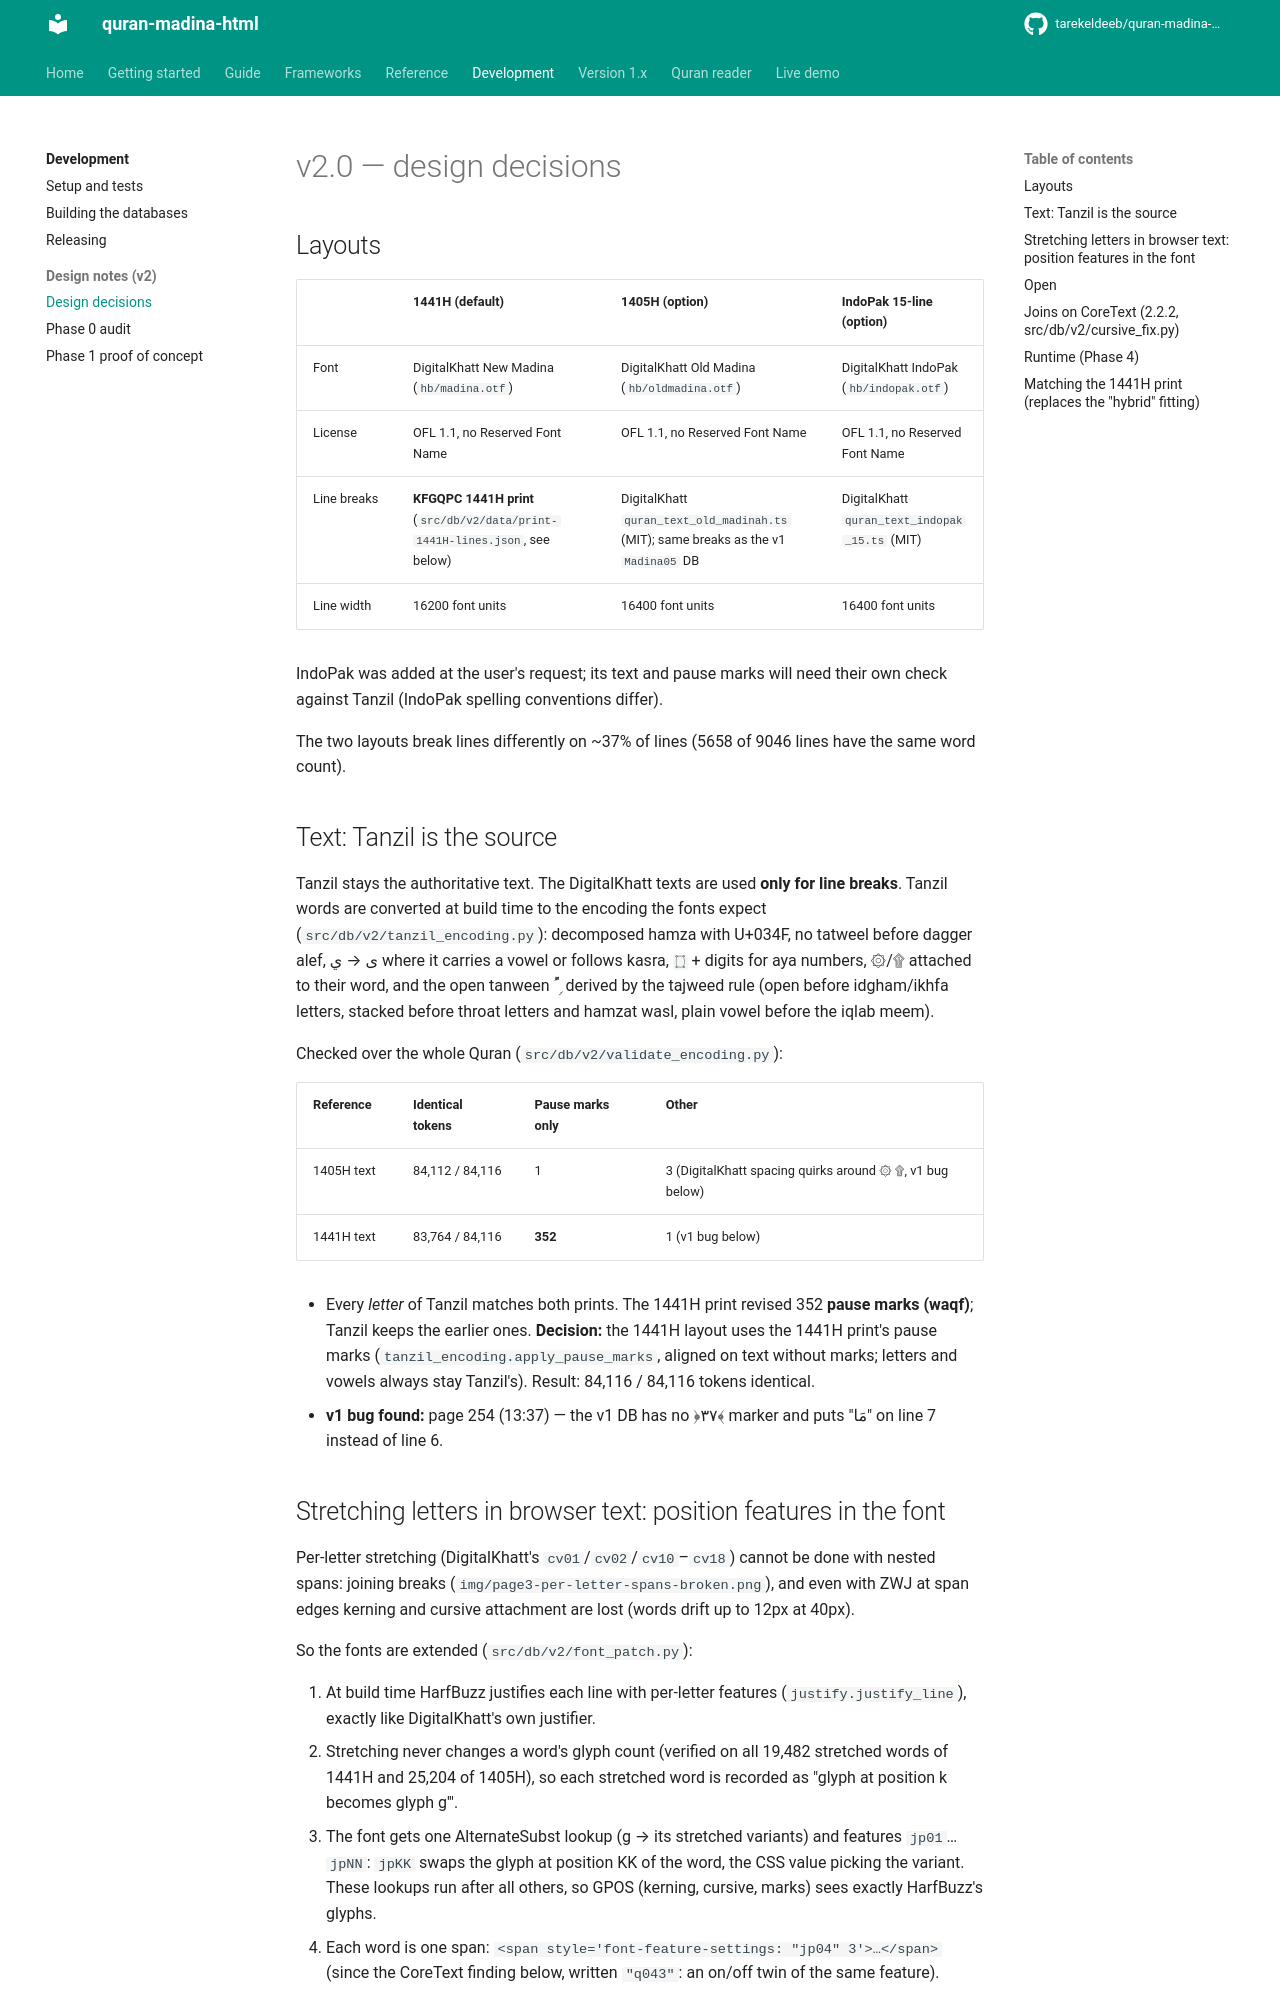

repository: tarekeldeeb/quran-madina-html · page: docs/v2/design-decisions/index.html · generator: mkdocs

# v2.0 — design decisions

## Layouts

| | 1441H (default) | 1405H (option) | IndoPak 15-line (option) |
|---|---|---|---|
| Font | DigitalKhatt New Madina (`hb/madina.otf`) | DigitalKhatt Old Madina (`hb/oldmadina.otf`) | DigitalKhatt IndoPak (`hb/indopak.otf`) |
| License | OFL 1.1, no Reserved Font Name | OFL 1.1, no Reserved Font Name | OFL 1.1, no Reserved Font Name |
| Line breaks | **KFGQPC 1441H print** (`src/db/v2/data/print-1441H-lines.json`, see below) | DigitalKhatt `quran_text_old_madinah.ts` (MIT); same breaks as the v1 `Madina05` DB | DigitalKhatt `quran_text_indopak_15.ts` (MIT) |
| Line width | 16200 font units | 16400 font units | 16400 font units |

IndoPak was added at the user's request; its text and pause marks will need
their own check against Tanzil (IndoPak spelling conventions differ).

The two layouts break lines differently on ~37% of lines (5658 of 9046 lines
have the same word count).

## Text: Tanzil is the source

Tanzil stays the authoritative text. The DigitalKhatt texts are used **only
for line breaks**. Tanzil words are converted at build time to the encoding the
fonts expect (`src/db/v2/tanzil_encoding.py`): decomposed hamza with U+034F,
no tatweel before dagger alef, ى → ي where it carries a vowel or follows kasra,
`` + digits for aya numbers, ۞/۩ attached to their word, and the open tanween
ࣰ ࣱ ࣲ derived by the tajweed rule (open before idgham/ikhfa letters, stacked
before throat letters and hamzat wasl, plain vowel before the iqlab meem).

Checked over the whole Quran (`src/db/v2/validate_encoding.py`):

| Reference | Identical tokens | Pause marks only | Other |
|---|---|---|---|
| 1405H text | 84,112 / 84,116 | 1 | 3 (DigitalKhatt spacing quirks around ۞ ۩, v1 bug below) |
| 1441H text | 83,764 / 84,116 | **352** | 1 (v1 bug below) |

- Every *letter* of Tanzil matches both prints. The 1441H print revised 352
  **pause marks (waqf)**; Tanzil keeps the earlier ones. **Decision:** the
  1441H layout uses the 1441H print's pause marks
  (`tanzil_encoding.apply_pause_marks`, aligned on text without marks; letters
  and vowels always stay Tanzil's). Result: 84,116 / 84,116 tokens identical.
- **v1 bug found:** page 254 (13:37) — the v1 DB has no ﴿٣٧﴾ marker and puts
  "مَا" on line 7 instead of line 6.
